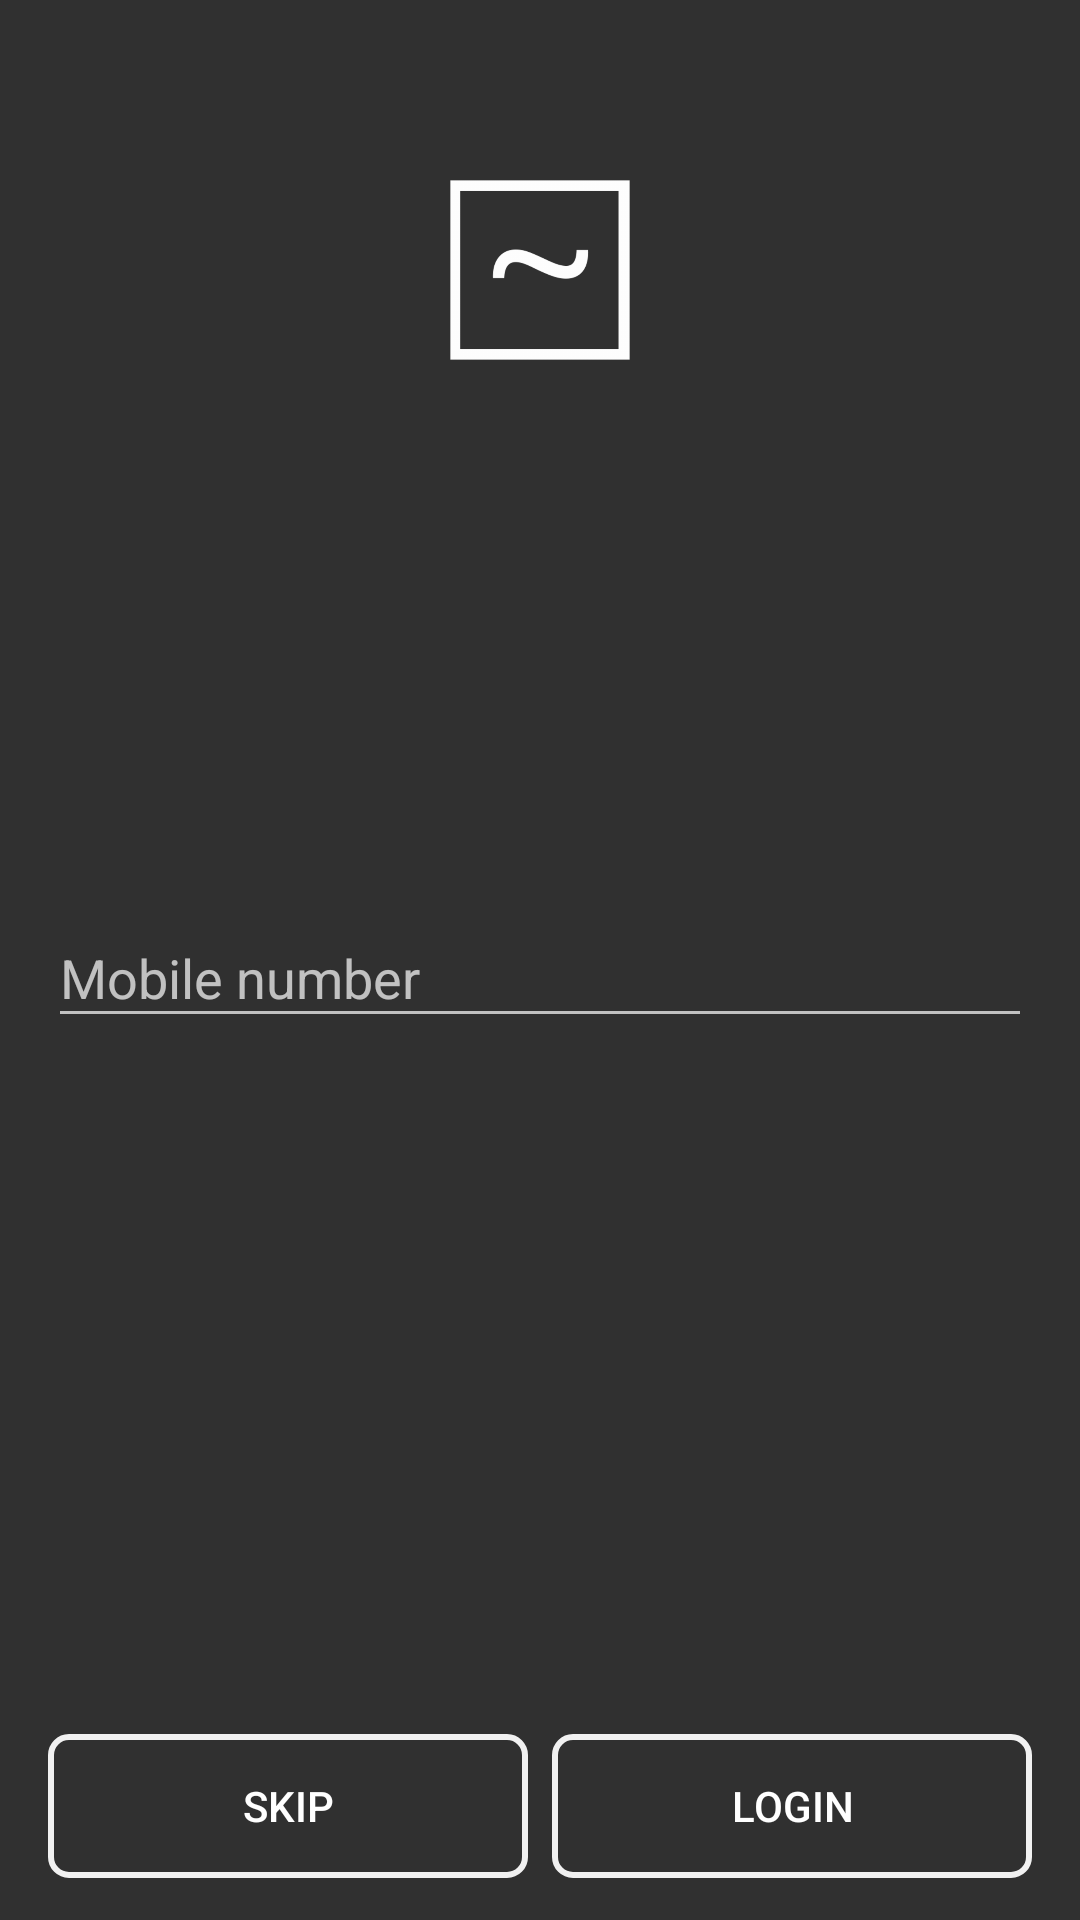

Layout XML and referenced resources for this Android screen:
<!-- AndroidManifest.xml: activity theme SecondaryTheme -->
<!-- res/layout/activity_login.xml -->
<?xml version="1.0" encoding="utf-8"?>
<RelativeLayout xmlns:android="http://schemas.android.com/apk/res/android"
    xmlns:tools="http://schemas.android.com/tools"
    android:layout_width="match_parent"
    android:layout_height="match_parent"
    xmlns:app="http://schemas.android.com/apk/res-auto"
    >
    <ImageView
        android:layout_width="wrap_content"
        android:layout_height="100dp"
        android:layout_marginTop="40dp"
        android:src="@drawable/river_square_logo"
        android:layout_centerHorizontal="true"
        tools:ignore="ContentDescription" />

    <android.support.design.widget.TextInputLayout
        android:layout_width="match_parent"
        android:layout_height="wrap_content"

        android:id="@+id/mobileInput"
        android:layout_centerInParent="true"
        android:padding="16dp"
        app:errorTextAppearance="@style/error_appearance">
        <EditText
            android:layout_width="match_parent"
            android:layout_height="wrap_content"
            android:inputType="phone"
            android:hint="@string/mobile_number"
            android:id="@+id/mobile"/>
    </android.support.design.widget.TextInputLayout>

    <LinearLayout
        style="?android:attr/buttonBarButtonStyle"
        android:layout_width="match_parent"
        android:layout_height="wrap_content"
        android:layout_alignParentBottom="true"
        android:orientation="horizontal">
        <Button
            style="?android:attr/buttonBarButtonStyle"
            android:layout_height="wrap_content"
            android:layout_width="0dp"
            android:layout_weight="1"
            android:layout_margin="4dp"
            android:background="@drawable/oval_button"
            android:text="@string/skip"
            android:onClick="Skip"
            />
        <Button
            style="?android:attr/buttonBarButtonStyle"
            android:layout_height="wrap_content"
            android:layout_width="0dp"
            android:layout_weight="1"
            android:layout_margin="4dp"
            android:background="@drawable/oval_button"
            android:text="@string/login_sign_up"
            android:onClick="Login"
            />
    </LinearLayout>
</RelativeLayout>
<!-- resources referenced by this layout -->
<resources>
  <!-- drawable oval_button (drawable) -->
  <?xml version="1.0" encoding="utf-8"?>
  <shape xmlns:android="http://schemas.android.com/apk/res/android"
      android:shape="rectangle">
      <stroke android:color="#eeffffff"
          android:width="2dp"/>
      <corners android:bottomRightRadius="6dp"
          android:bottomLeftRadius="6dp"
          android:topRightRadius="6dp"
          android:topLeftRadius="6dp"/>
  </shape>
  <!-- drawable river_square_logo: png bitmap (drawable-hdpi, 4102 bytes) -->
  <string name="login_sign_up">Login</string>
  <string name="mobile_number">Mobile number</string>
  <string name="skip">Skip</string>
  <style name="error_appearance" parent="@android:style/TextAppearance">
          <item name="android:textColor">@color/colorWarning</item>
          <item name="android:textSize">12sp</item>
      </style>
  <style name="SecondaryTheme" parent="Theme.AppCompat.NoActionBar">
          
          <item name="colorAccent">@color/colorTextPrimary</item>
          <item name="colorButtonNormal">@color/colorTextPrimary</item>
          
      </style>
  <color name="colorWarning">#a42c14</color>
  <color name="colorTextPrimary">#FFFFFF</color>
</resources>
